Run: headless pygame with SDL's dummy video driver; simulated clock (each Clock.tick advances the game by its frame time, no real sleeping); random seed 0; keys injected as events and as key.get_pressed() state; no mouse input.
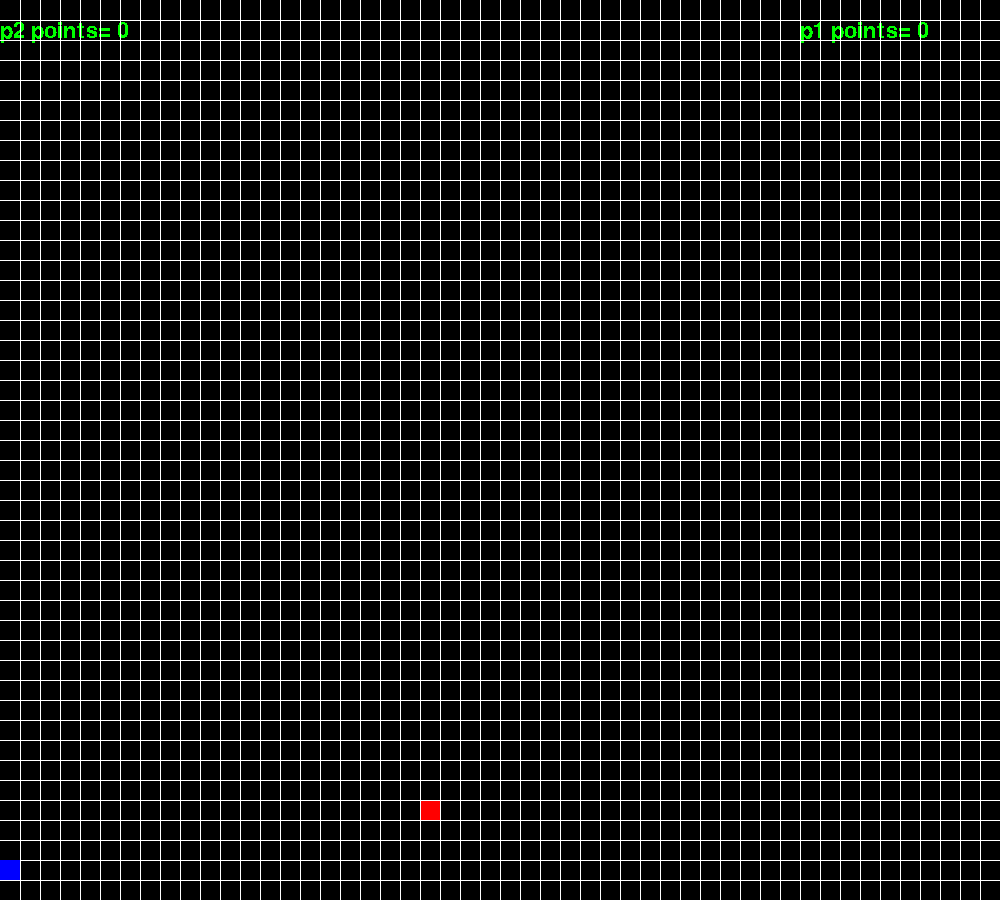
Frame 1 of 4 · flips 1–60 · no input
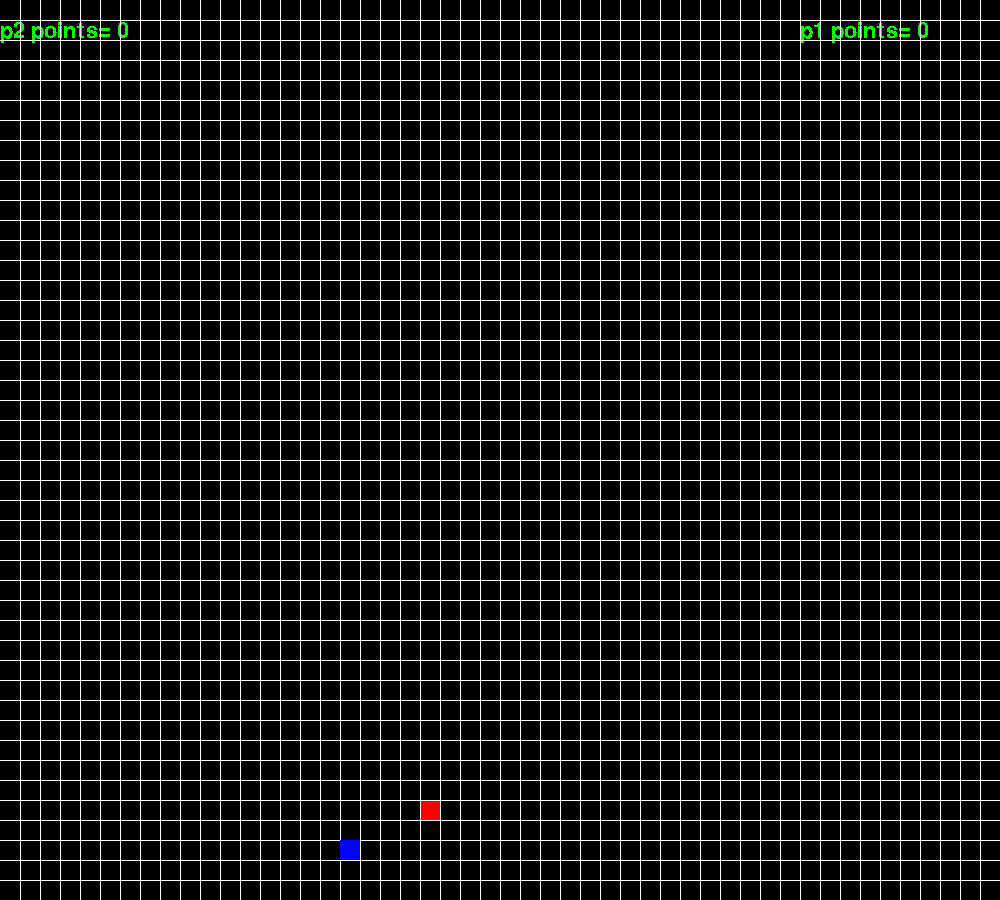
Frame 2 of 4 · flips 61–180 · tapped SPACE, RETURN · held RIGHT (→), D
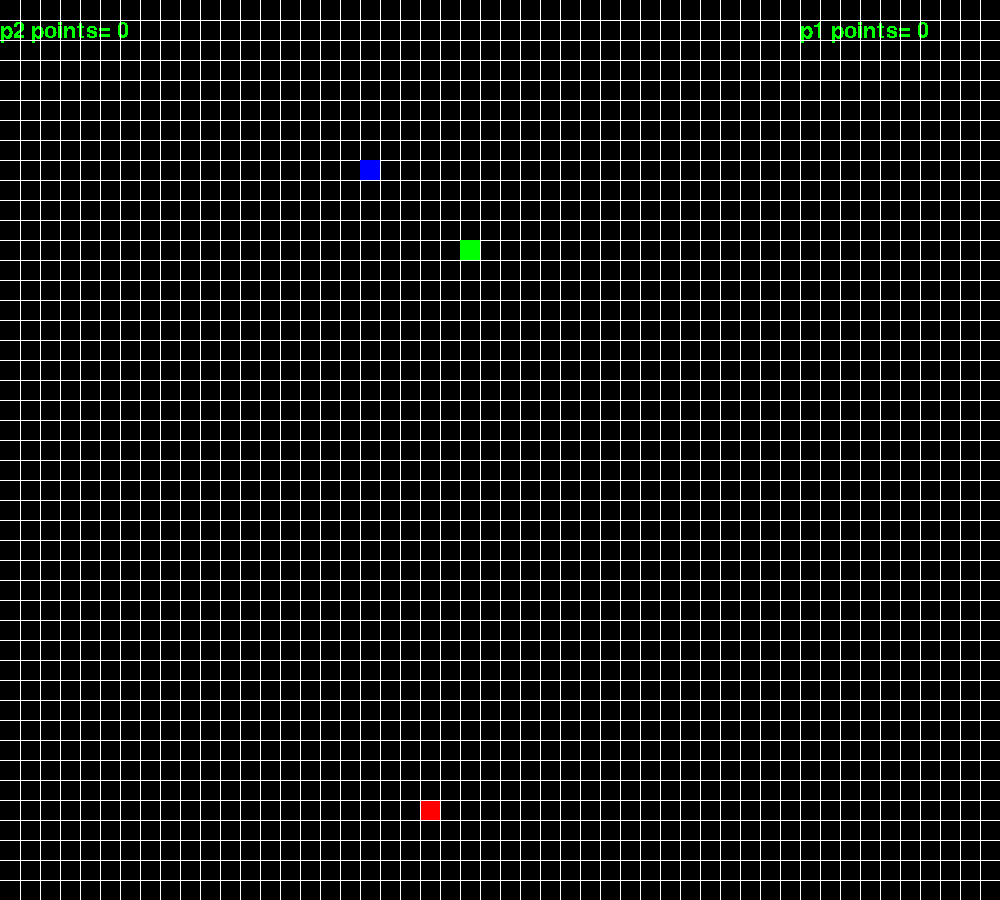
Frame 3 of 4 · flips 181–300 · held DOWN (↓), S
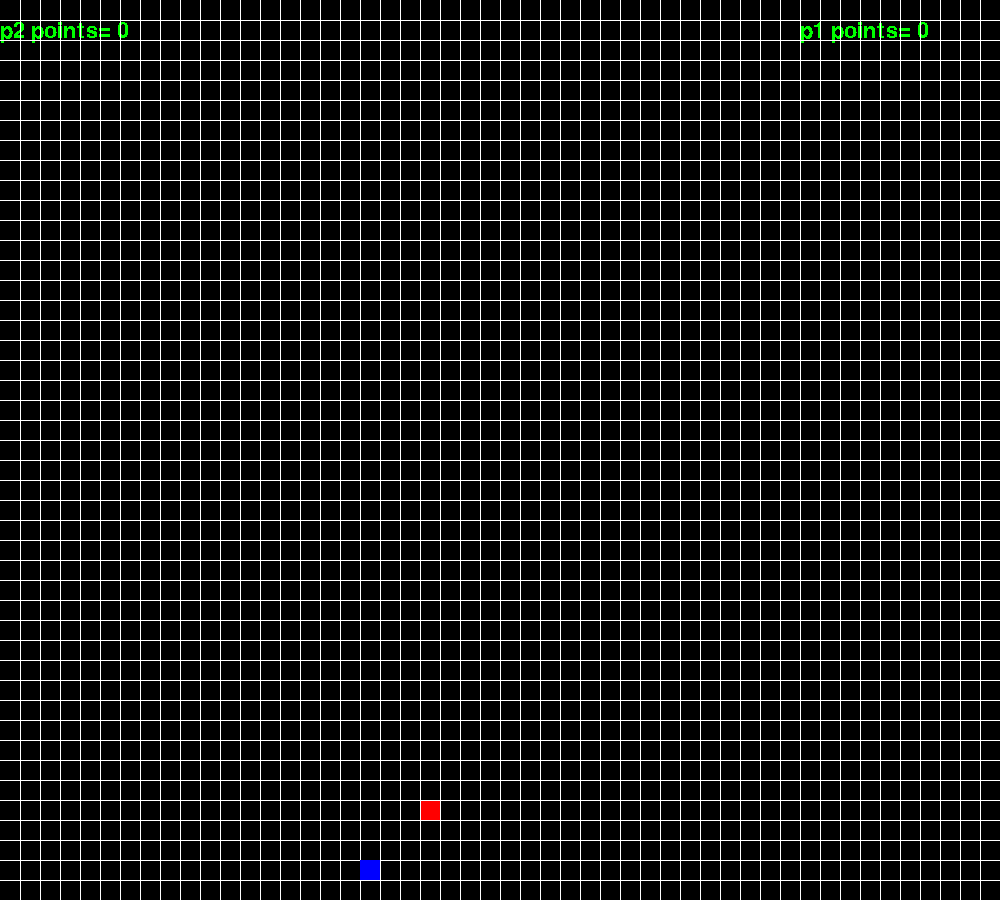
Frame 4 of 4 · flips 301–420 · held LEFT (←), A, UP (↑), W

The pygame program that drew these frames:

import pygame,random,time
from pygame.locals import*

pygame.init()

width=1000
height=900

screen=pygame.display.set_mode((width,height))

pygame.display.set_caption("Snake OOP")

red=(255,0,0)
green=(0,255,0)
blue=(0,0,255)
white=(255,255,255)
black=(0,0,0)

points=0
clock=pygame.time.Clock()

def show_text(msg,x,y,color):
  fontobj=pygame.font.SysFont("freesans",32)
  msgobj=fontobj.render(msg,False,color)
  screen.blit(msgobj,(x,y))

class Food:
    def __init__(self):
      self.x=(random.randint(30,870)//20)*20
      self.y=(random.randint(30,870)//20)*20
      self.width=20
      self.height=20
    def draw(self):
      pygame.draw.rect(screen,red,(self.x,self.y,self.width,self.height))
      
    def randomize(self):
      self.x=(random.randint(30,870)//20)*20
      self.y=(random.randint(30,870)//20)*20
        

class Snake:
    def __init__(self,color,x,y):
      self.x=x
      self.y=y
      self.width=20
      self.height=20
      self.vel=20
      self.points=0
      self.color=color
      self.up=True
      self.down=False
      self.left=False
      self.right=False
      self.snak=[]
      
    def draw(self):
      for n in self.snak:
        pygame.draw.rect(screen,self.color,(n[0],n[1],self.width,self.height))
        
    def move(self):
      self.snak.insert(0,(self.x,self.y))
      self.draw()
      if self.up==True:
        self.y-=self.vel
      elif self.down==True:
        self.y+=self.vel
      elif self.left==True:
        self.x-=self.vel
      elif self.right==True:
        self.x+=self.vel
      self.snak.pop()
        
    def food_collide(self,Food):
      if self.x==food.x and self.y==food.y:
        self.points+=1
        self.snak.append((self.x,self.y))
        return True
      else:
        return False

    def wall_collide(self):
      if self.x<0:
        self.x=1000
      if self.x>1000:
        self.x=0
      if self.y<0:
        self.y=1000
      if self.y>1000:
        self.y=0
        
    def set_direction(self,direction):
      self.up=False
      self.down=False
      self.left=False
      self.right=False
      if direction=='up':
        self.up=True
      elif direction=='down':
        self.down=True
      elif direction=='left':
        self.left=True
      elif direction=='right':
        self.right=True

    def is_game_over(self):
      if (self.x,self.y) in self.snak[1:]:
        screen.fill(black)
        show_text('Game over. You loose',500,450,red)
        print('collision')
        pygame.display.update()
        time.sleep(1)
        quit()
        
        
def grid():
    x=20
    y=20
    for n in range(0,101,1):
        pygame.draw.line(screen,white,(x,0),(x,900),1)
        pygame.draw.line(screen,white,(0,y),(1000,y),1)
        x+=20
        y+=20
    
snake=Snake(blue,0,0)
snake2=Snake(green,100,90)
food=Food()


while True:    
    screen.fill(black)
    
    show_text('p1 points= '+str(snake.points),800,20,green)
    show_text('p2 points= '+str(snake2.points),0,20,green)
    
    food.draw()
    
    grid()
    
    clock.tick(10)
    
    snake.is_game_over()
    snake2.is_game_over()
    
    for event in pygame.event.get():
        if event.type==QUIT:
            pygame.quit()
            exit()
        if event.type==KEYDOWN:
            if event.key==K_w and snake.down==False:
              snake.set_direction('up')
            elif event.key==K_s and snake.up==False:
              snake.set_direction('down')
            elif event.key==K_a and snake.right==False:
              snake.set_direction('left')
            elif event.key==K_d and snake.left==False:
              snake.set_direction('right')

            if event.key==K_UP and snake2.down==False:
              snake2.set_direction('up')
            elif event.key==K_DOWN and snake2.up==False:
              snake2.set_direction('down')
            elif event.key==K_LEFT and snake2.right==False:
              snake2.set_direction('left')
            elif event.key==K_RIGHT and snake2.left==False:
              snake2.set_direction('right')
                
    snake.move()
    snake2.move()
    
    if snake.food_collide(food)==True:
      food.randomize()
      
    if snake2.food_collide(food)==True:
      food.randomize()

    snake.wall_collide()
    snake2.wall_collide()
    pygame.display.update()
#Homework: make player 2 and do sqlite commands
